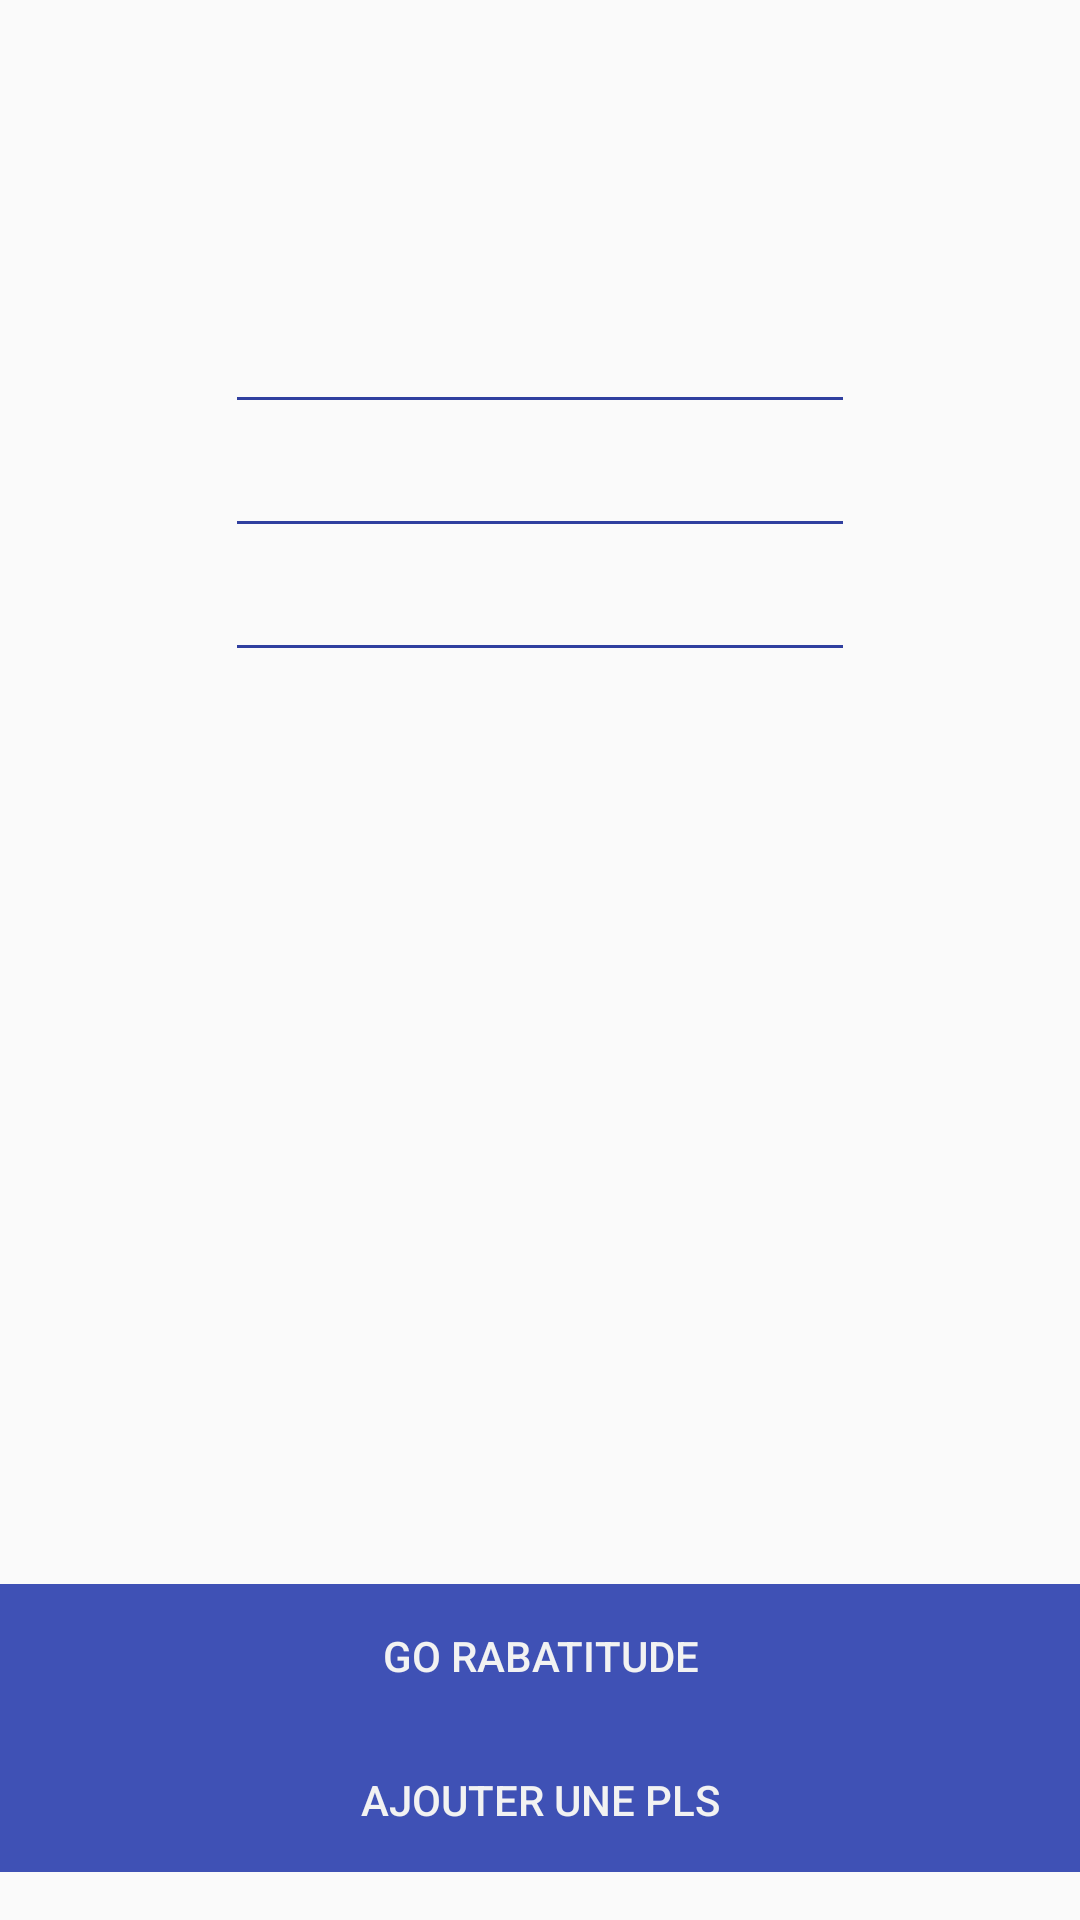

This screen was rendered from an Android layout file. Write that file and the resources it references.
<!-- AndroidManifest.xml: activity theme DefaultTheme -->
<!-- res/layout/activity_start.xml -->
<?xml version="1.0" encoding="utf-8"?>
<RelativeLayout xmlns:android="http://schemas.android.com/apk/res/android"
    xmlns:tools="http://schemas.android.com/tools"
    xmlns:app="http://schemas.android.com/apk/res-auto"
    android:id="@+id/activity_start"
    android:layout_width="match_parent"
    android:layout_height="match_parent"
    android:paddingBottom="@dimen/activity_vertical_margin"
    tools:context="hantizlabs.jeuduroi.StartActivity">

    <ImageView
        android:id="@+id/background"
        android:layout_width="fill_parent"
        android:layout_height="100dp"
        android:adjustViewBounds="true"
        android:scaleType="centerCrop"
        android:src="@drawable/jeuduroi"
        />

    <RelativeLayout
        android:layout_width="match_parent"
        android:layout_height="match_parent"
        android:layout_alignParentLeft="true"
        android:layout_alignParentStart="true"
        android:layout_below="@+id/background"
        android:layout_above="@+id/AddPlayer">

        <ScrollView
            android:layout_width="match_parent"
            android:layout_height="match_parent"
            android:fillViewport="true"
            android:clipToPadding="true"
            android:layout_alignParentLeft="true"
            android:layout_alignParentStart="true"
            android:layout_above="@+id/linearLayout">

            <RelativeLayout
                android:layout_height="wrap_content"
                android:gravity="center_horizontal"
                android:id="@+id/ScrollLayout"
                android:layout_width="match_parent"
                app:layout_widthPercent="80%"
                android:layout_above="@+id/AddPlayer"
                android:layout_alignParentRight="true"
                android:layout_alignParentEnd="true"
                android:layout_alignParentLeft="true"
                android:layout_alignParentStart="true">

                <EditText
                    android:layout_width="wrap_content"
                    android:layout_height="wrap_content"
                    android:ems="10"
                    android:id="@+id/editText"
                    android:layout_alignParentTop="true"
                    android:layout_centerHorizontal="true"
                    tools:textColor="@color/colorPrimaryDark"
                    android:textColorLink="@color/colorPrimaryDark"
                    android:textColor="@color/colorPrimaryDark"
                    android:fontFamily="sans-serif"
                    android:textColorHighlight="@color/colorPrimaryDark"
                    android:textColorHint="@color/colorPrimaryDark"
                    android:backgroundTint="@color/colorPrimaryDark"
                    android:textCursorDrawable="@color/colorPrimaryDark"
                    style="@android:style/Widget.DeviceDefault.EditText"
                    android:textAlignment="center" />

                <EditText
                    android:layout_width="wrap_content"
                    android:layout_height="wrap_content"
                    android:ems="10"
                    android:id="@+id/editText2"
                    android:layout_below="@+id/editText"
                    android:layout_alignLeft="@+id/editText"
                    android:layout_alignStart="@+id/editText"
                    android:textColor="@color/colorPrimaryDark"
                    android:textColorLink="@color/colorPrimaryDark"
                    android:fontFamily="sans-serif"
                    android:textColorHint="@color/colorPrimaryDark"
                    android:textColorHighlight="@color/colorPrimaryDark"
                    android:textCursorDrawable="@color/colorPrimaryDark"
                    android:backgroundTint="@color/colorPrimaryDark"
                    android:textAlignment="center" />

                <EditText
                    android:layout_width="wrap_content"
                    android:layout_height="wrap_content"
                    android:ems="10"
                    android:id="@+id/editText3"
                    android:textColor="@color/colorPrimaryDark"
                    android:textColorLink="@color/colorPrimaryDark"
                    android:fontFamily="sans-serif"
                    android:layout_below="@+id/editText2"
                    android:backgroundTint="@color/colorPrimaryDark"
                    android:layout_alignLeft="@+id/editText2"
                    android:layout_alignStart="@+id/editText2"
                    android:textAlignment="center" />

            </RelativeLayout>
        </ScrollView>

        <LinearLayout
            android:orientation="vertical"
            android:layout_width="match_parent"
            android:layout_height="wrap_content"
            android:layout_alignParentBottom="true"
            android:layout_alignParentLeft="true"
            android:layout_alignParentStart="true">

            <Button
                android:text="Go Rabatitude"
                android:layout_width="match_parent"
                android:id="@+id/BeginParty"
                android:elevation="0dp"
                android:layout_height="wrap_content"
                android:layout_alignParentBottom="true"
                android:layout_alignRight="@+id/AddPlayer"
                android:layout_alignEnd="@+id/AddPlayer"
                android:layout_alignParentLeft="true"
                android:layout_alignParentStart="true"
                android:textColor="@color/colorBackgroundSplashScreen"
                android:background="@color/colorPrimary" />

            <Button
                android:text="Ajouter une PLS"
                android:layout_width="match_parent"
                android:layout_height="wrap_content"
                android:id="@+id/AddPlayer"
                android:background="@color/colorPrimary"
                android:textColor="@color/colorBackgroundSplashScreen"
                android:layout_above="@+id/BeginParty"
                android:layout_alignParentRight="true"
                android:layout_alignParentEnd="true"
                android:layout_alignParentLeft="true"
                android:layout_alignParentStart="true" />
        </LinearLayout>

    </RelativeLayout>

</RelativeLayout>
<!-- resources referenced by this layout -->
<resources>
  <color name="colorBackgroundSplashScreen">#F2F2F2</color>
  <color name="colorPrimary">#3F51B5</color>
  <color name="colorPrimaryDark">#303F9F</color>
  <dimen name="activity_vertical_margin">16dp</dimen>
  <style name="DefaultTheme" parent="Theme.AppCompat.Light.NoActionBar">
  
      </style>
</resources>
